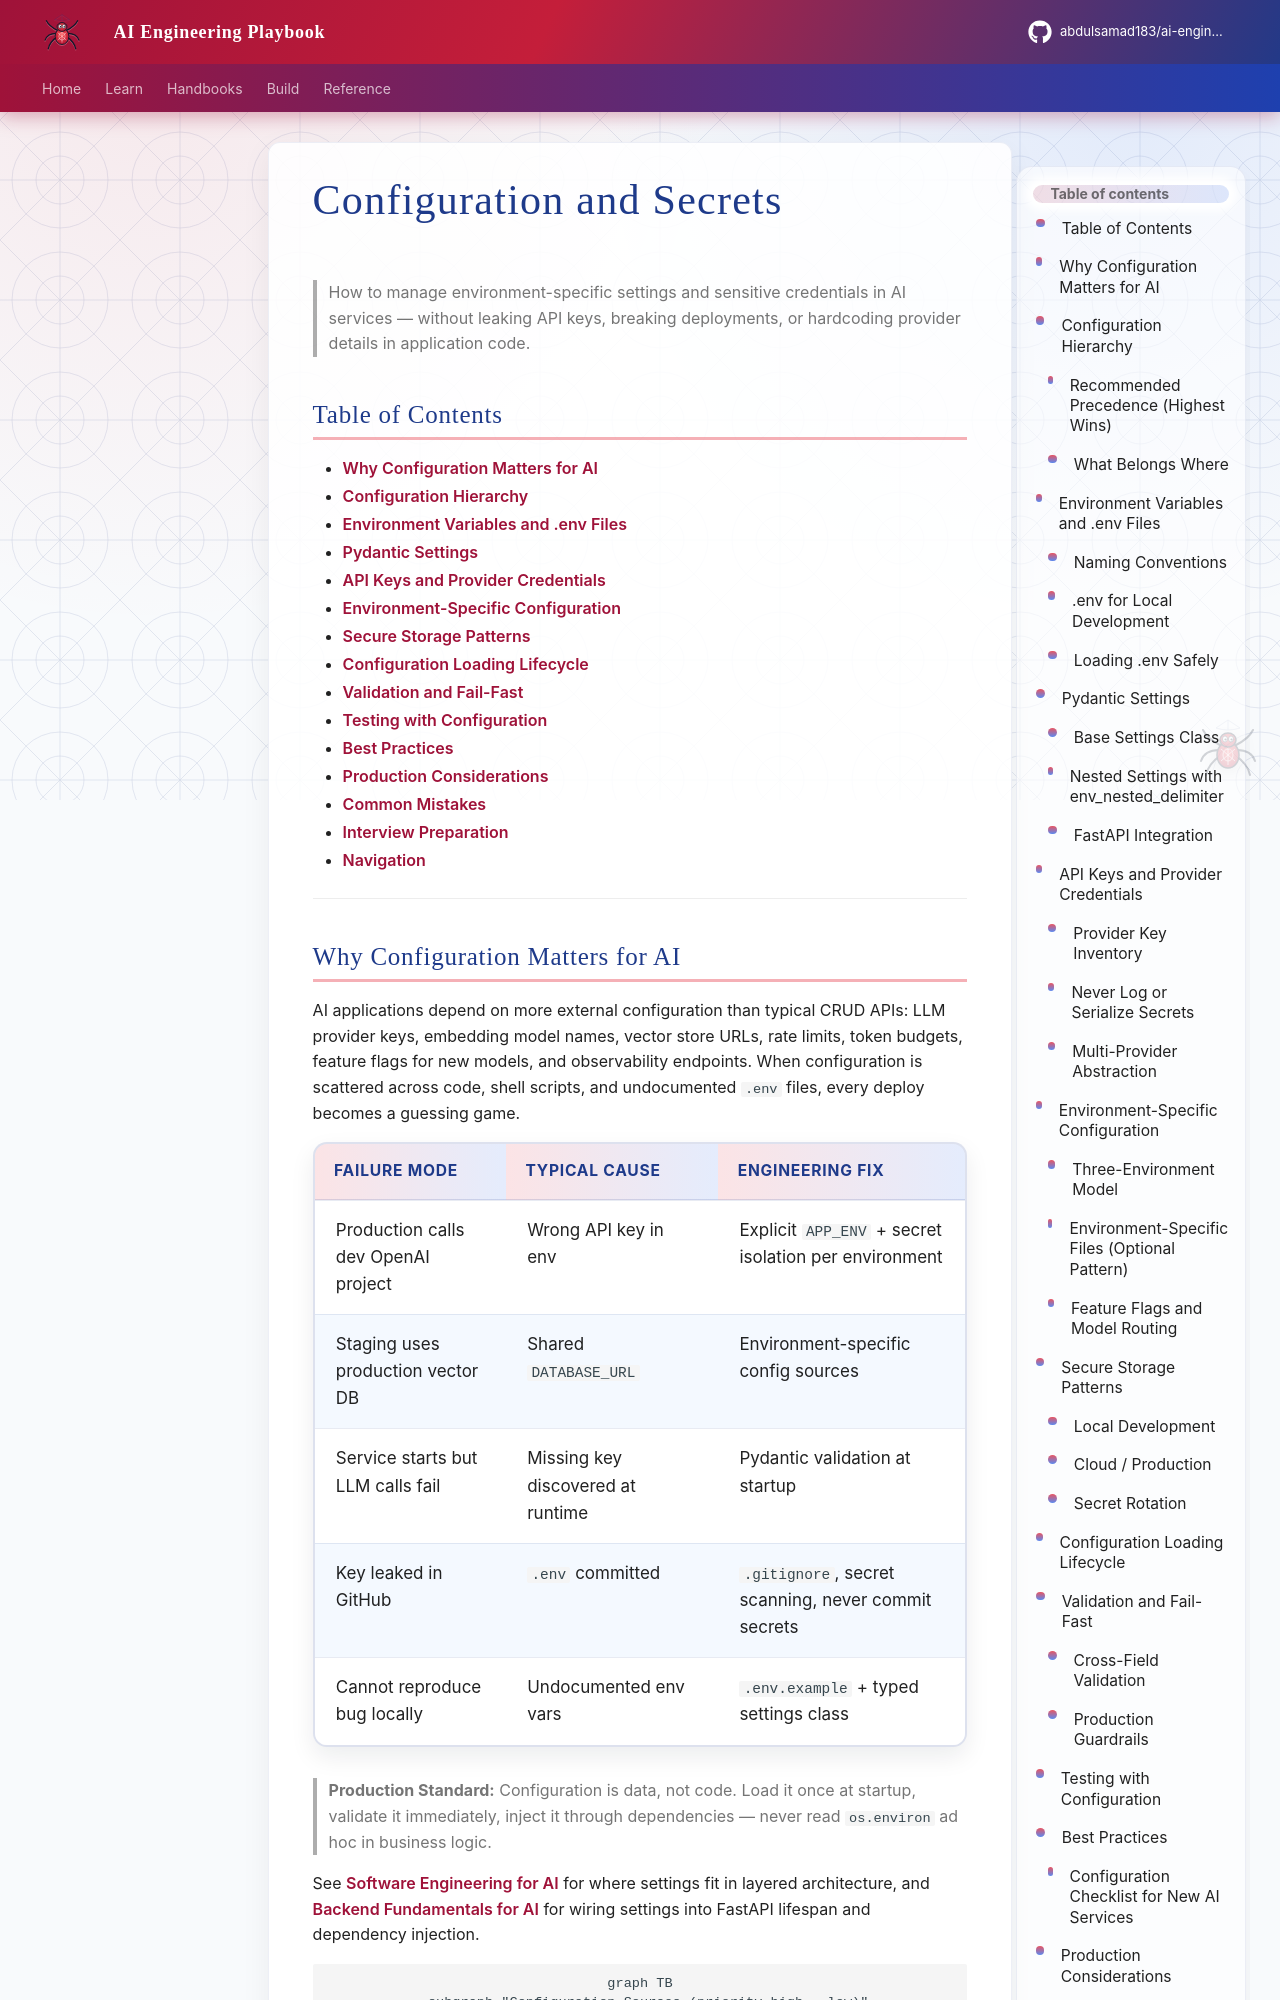

repository: abdulsamad183/ai-engineering-playbook · page: domains/foundations/configuration-and-secrets/index.html · generator: mkdocs

---
title: "Configuration and Secrets"
description: "Production configuration management for AI applications — environment variables, secrets, API keys, Pydantic settings, hierarchy, and secure storage patterns."
domain: foundations
tags: [foundations, configuration, secrets, security, pydantic, production, intermediate]
status: published
created: 2026-07-13
updated: 2026-07-13
version: "1.0"
related:
  - software-engineering-for-ai.md
  - testing-fundamentals.md
  - ../python-engineering/python-for-ai-engineering.md
  - ../backend-engineering/backend-fundamentals-for-ai.md
  - ../logging/logging-and-error-handling.md
keywords: [environment variables, pydantic-settings, secrets manager, API keys, twelve-factor, configuration hierarchy, dotenv]
author: hp
---

# Configuration and Secrets

> How to manage environment-specific settings and sensitive credentials in AI services — without leaking API keys, breaking deployments, or hardcoding provider details in application code.

## Table of Contents

- [Why Configuration Matters for AI](#why-configuration-matters-for-ai)
- [Configuration Hierarchy](#configuration-hierarchy)
- [Environment Variables and .env Files](#environment-variables-and-env-files)
- [Pydantic Settings](#pydantic-settings)
- [API Keys and Provider Credentials](#api-keys-and-provider-credentials)
- [Environment-Specific Configuration](#environment-specific-configuration)
- [Secure Storage Patterns](#secure-storage-patterns)
- [Configuration Loading Lifecycle](#configuration-loading-lifecycle)
- [Validation and Fail-Fast](#validation-and-fail-fast)
- [Testing with Configuration](#testing-with-configuration)
- [Best Practices](#best-practices)
- [Production Considerations](#production-considerations)
- [Common Mistakes](#common-mistakes)
- [Interview Preparation](#interview-preparation)
- [Navigation](#navigation)

---
